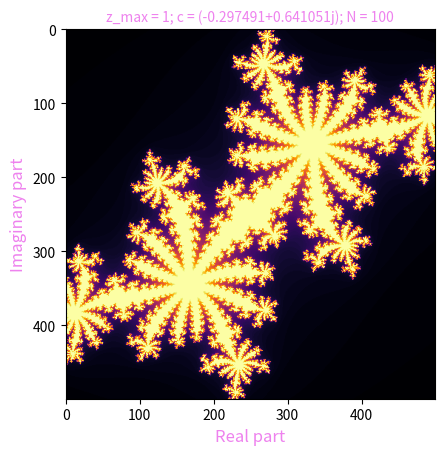

The matplotlib source for this figure:
import numpy as np
import matplotlib.pyplot as plot

# introducing basic parameters

# the bounds for the matrix of complex numbers
x_res = 500
y_res = 500

# the bounds for the real (x) and imaginary (y) parts of complex numbers
x_min, x_max = -1, 1
y_min, y_max = -1, 1

# z_max represents the stopping criteria for finding the escape velocity
z_max = 2

# maximum number of iterations (limit)
N = 100


# function for finding the escape velocity
def escVel(z0, c, N1):
    n = 0
    z = z0
    while (abs(z) <= z_max) and (n < N1):
        z = z ** 2 + c
        n += 1

    return n


# function for printing the Julia set
def JuliaSet(z_max1, c, N1):
    # initialising an empty matrix 500 * 500 for our complex numbers
    julia_set = np.zeros((x_res, y_res))

    for iy in range(0, y_res):
        for ix in range(0, x_res):
            # mapping each pixel (matrix element) to a position of a point in the complex plane
            z = complex(ix / x_res * (x_max - x_min) + x_min, iy / y_res * (y_max - y_min) + y_min)
            julia_set[iy][ix] = escVel(z, c, N1)

    # plotting the Julia matrix using matplotlib tool imshow
    plot.imshow(julia_set, cmap='inferno')
    plot.axis('on')
    plot.title(f'z_max = {z_max1}; c = {c}; N = {N1}', fontsize=10, color='violet')
    plot.xlabel('Real part', fontsize=12, color='violet')
    plot.ylabel('Imaginary part', fontsize=12, color='violet')
    plot.show()


# the following examples were taken from the homework file
JuliaSet(1, complex(-0.835, -0.2321), N)
JuliaSet(1, complex(-0.5, 0.8), 40)
JuliaSet(1, complex(-0.79, 0.15), N)
JuliaSet(1, complex(-0.297491, 0.641051), N)
